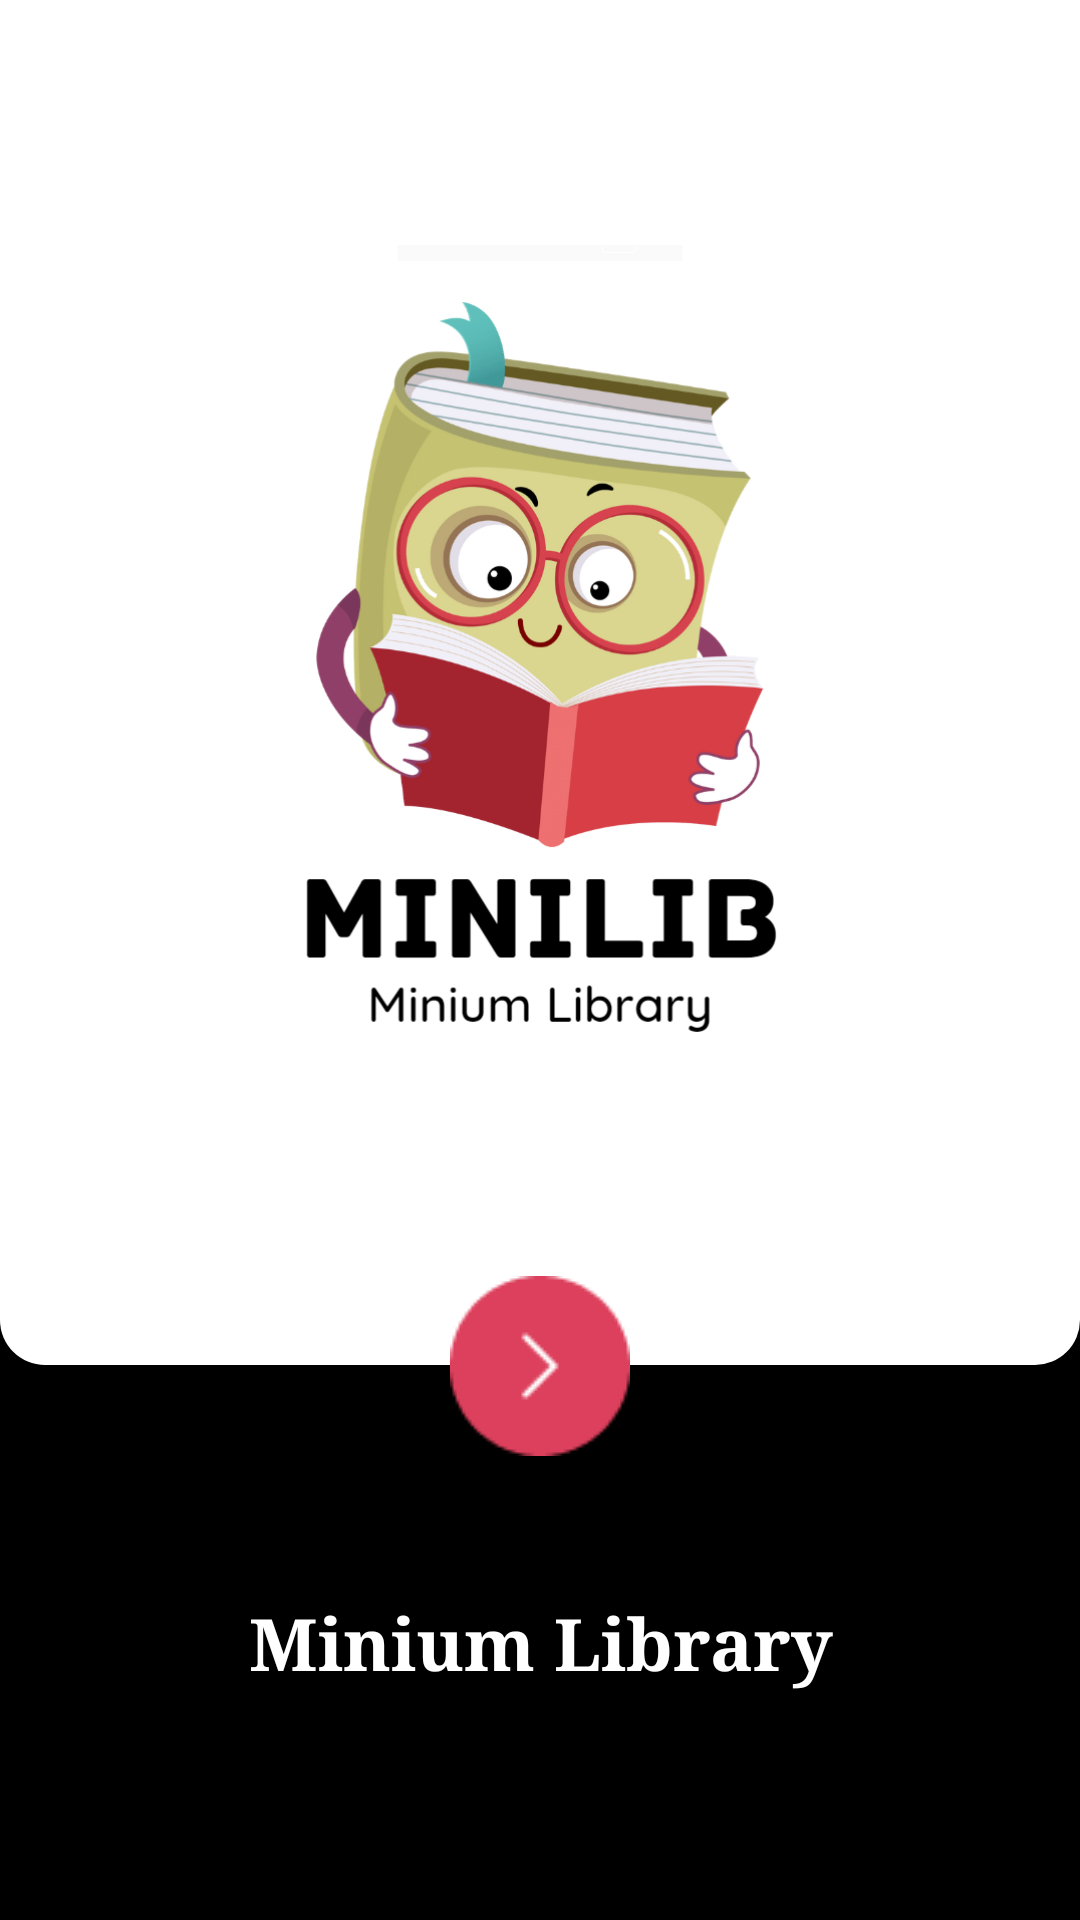

The Android layout XML behind this screen, and the referenced resources:
<!-- AndroidManifest.xml: application theme Theme.Sample_Project -->
<!-- res/layout/activity_loading.xml -->
<?xml version="1.0" encoding="utf-8"?>
<LinearLayout xmlns:android="http://schemas.android.com/apk/res/android"
    android:layout_width="match_parent"
    android:layout_height="match_parent"
    android:background="@color/black"
    android:orientation="vertical"
    android:weightSum="4">

    <RelativeLayout
        android:layout_width="match_parent"
        android:layout_height="0dp"
        android:layout_weight="3"
        android:background="@drawable/loading_bg"
        android:orientation="vertical">

        <ImageView
            android:layout_width="match_parent"
            android:layout_height="360dp"
            android:layout_centerInParent="true"
            android:src="@mipmap/white_logo" />
    </RelativeLayout>

    <ImageView
        android:id="@+id/btnStart"
        android:layout_width="60dp"
        android:layout_height="60dp"
        android:layout_gravity="center"
        android:layout_marginTop="-30dp"
        android:layout_marginBottom="-30dp"
        android:src="@drawable/loading_ic_next" />


    <RelativeLayout
        android:layout_width="match_parent"
        android:layout_height="wrap_content"
        android:layout_weight="1"
        android:orientation="vertical">


        <TextView
            android:layout_width="match_parent"
            android:layout_height="wrap_content"
            android:layout_centerInParent="true"
            android:layout_gravity="center"
            android:fontFamily="serif"
            android:gravity="center"
            android:text="Minium Library"
            android:textColor="@color/white"
            android:textSize="24dp"
            android:textStyle="bold" />

    </RelativeLayout>


</LinearLayout>
<!-- resources referenced by this layout -->
<resources>
  <color name="black">#FF000000</color>
  <color name="white">#FFFFFFFF</color>
  <!-- drawable loading_bg (drawable) -->
  <?xml version="1.0" encoding="utf-8"?>
  <shape xmlns:android="http://schemas.android.com/apk/res/android">
      <corners  android:bottomRightRadius="15dp"
          android:bottomLeftRadius="15dp"/>
      <solid android:color="@color/white"/>
  </shape>
  <!-- drawable loading_ic_next: png bitmap (drawable, 917 bytes) -->
  <!-- mipmap white_logo: png bitmap (mipmap-hdpi, 147860 bytes) -->
  <style name="Theme.Sample_Project" parent="Theme.MaterialComponents.DayNight.DarkActionBar">
          
          <item name="colorPrimary">@color/purple_500</item>
          <item name="colorPrimaryVariant">@color/purple_700</item>
          <item name="colorOnPrimary">@color/white</item>
          
          <item name="colorSecondary">@color/teal_200</item>
          <item name="colorSecondaryVariant">@color/teal_700</item>
          <item name="colorOnSecondary">@color/black</item>
          
          <item name="android:statusBarColor">?attr/colorPrimaryVariant</item>
          
  
  
  
  
  
      </style>
  <color name="purple_500">#FF6200EE</color>
  <color name="purple_700">#FF3700B3</color>
  <color name="teal_200">#FF03DAC5</color>
  <color name="teal_700">#FF018786</color>
</resources>
